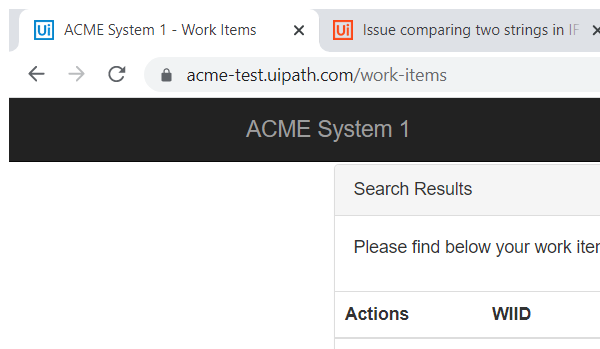
Task: Contains all of the projects that are implemented in the UiPath Developer Foundation course pathway.
Workflow: Problem20B

Step 1: Attach Browser 'chrome.exe ACME' in window 'ACME System 1 - Work Items' (chrome.exe)

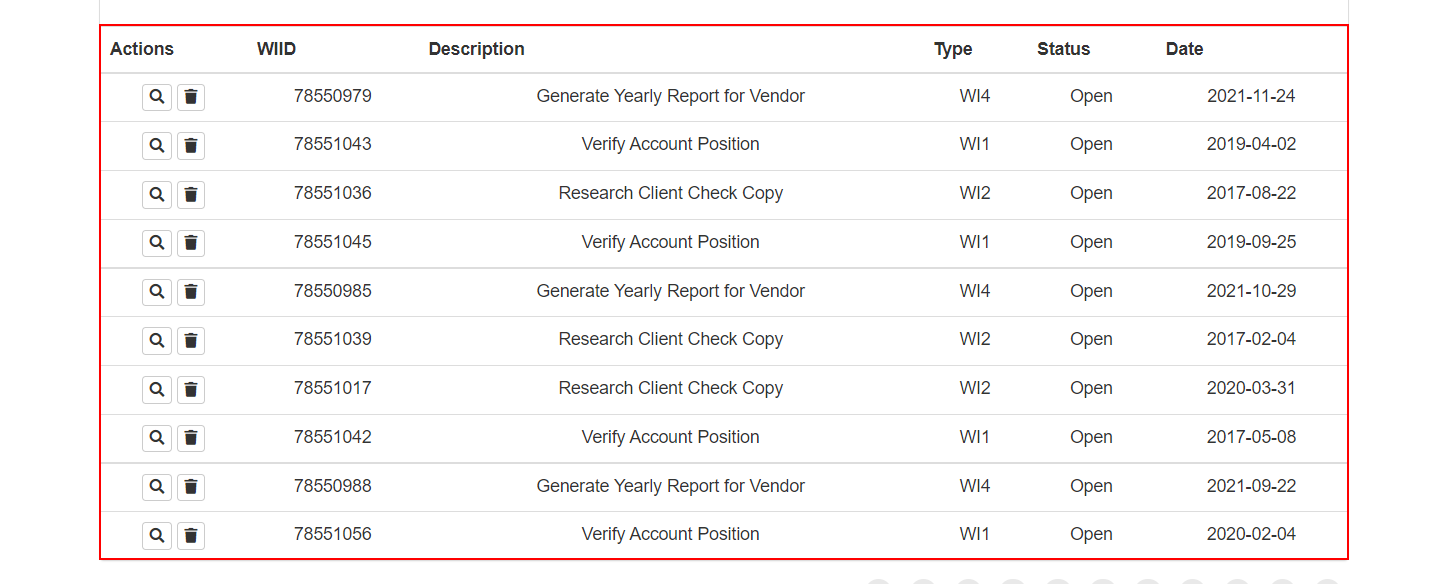
Step 2: find the table